The GitHub repository Urciu19/DudauAndrei-Mihai_RN contains a labelled image folder "data" with 4 categories: clopotel, floare colt, papadie, patlagina. Examples follow, each with its label.

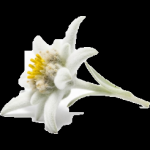
Label: floare colt

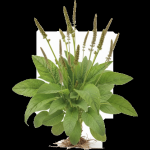
Label: patlagina

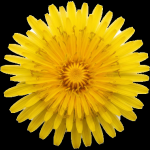
Label: papadie

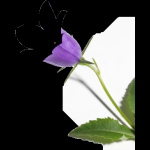
Label: clopotel

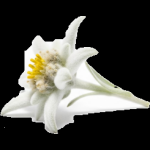
Label: floare colt

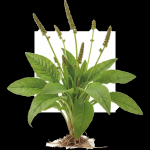
Label: patlagina
